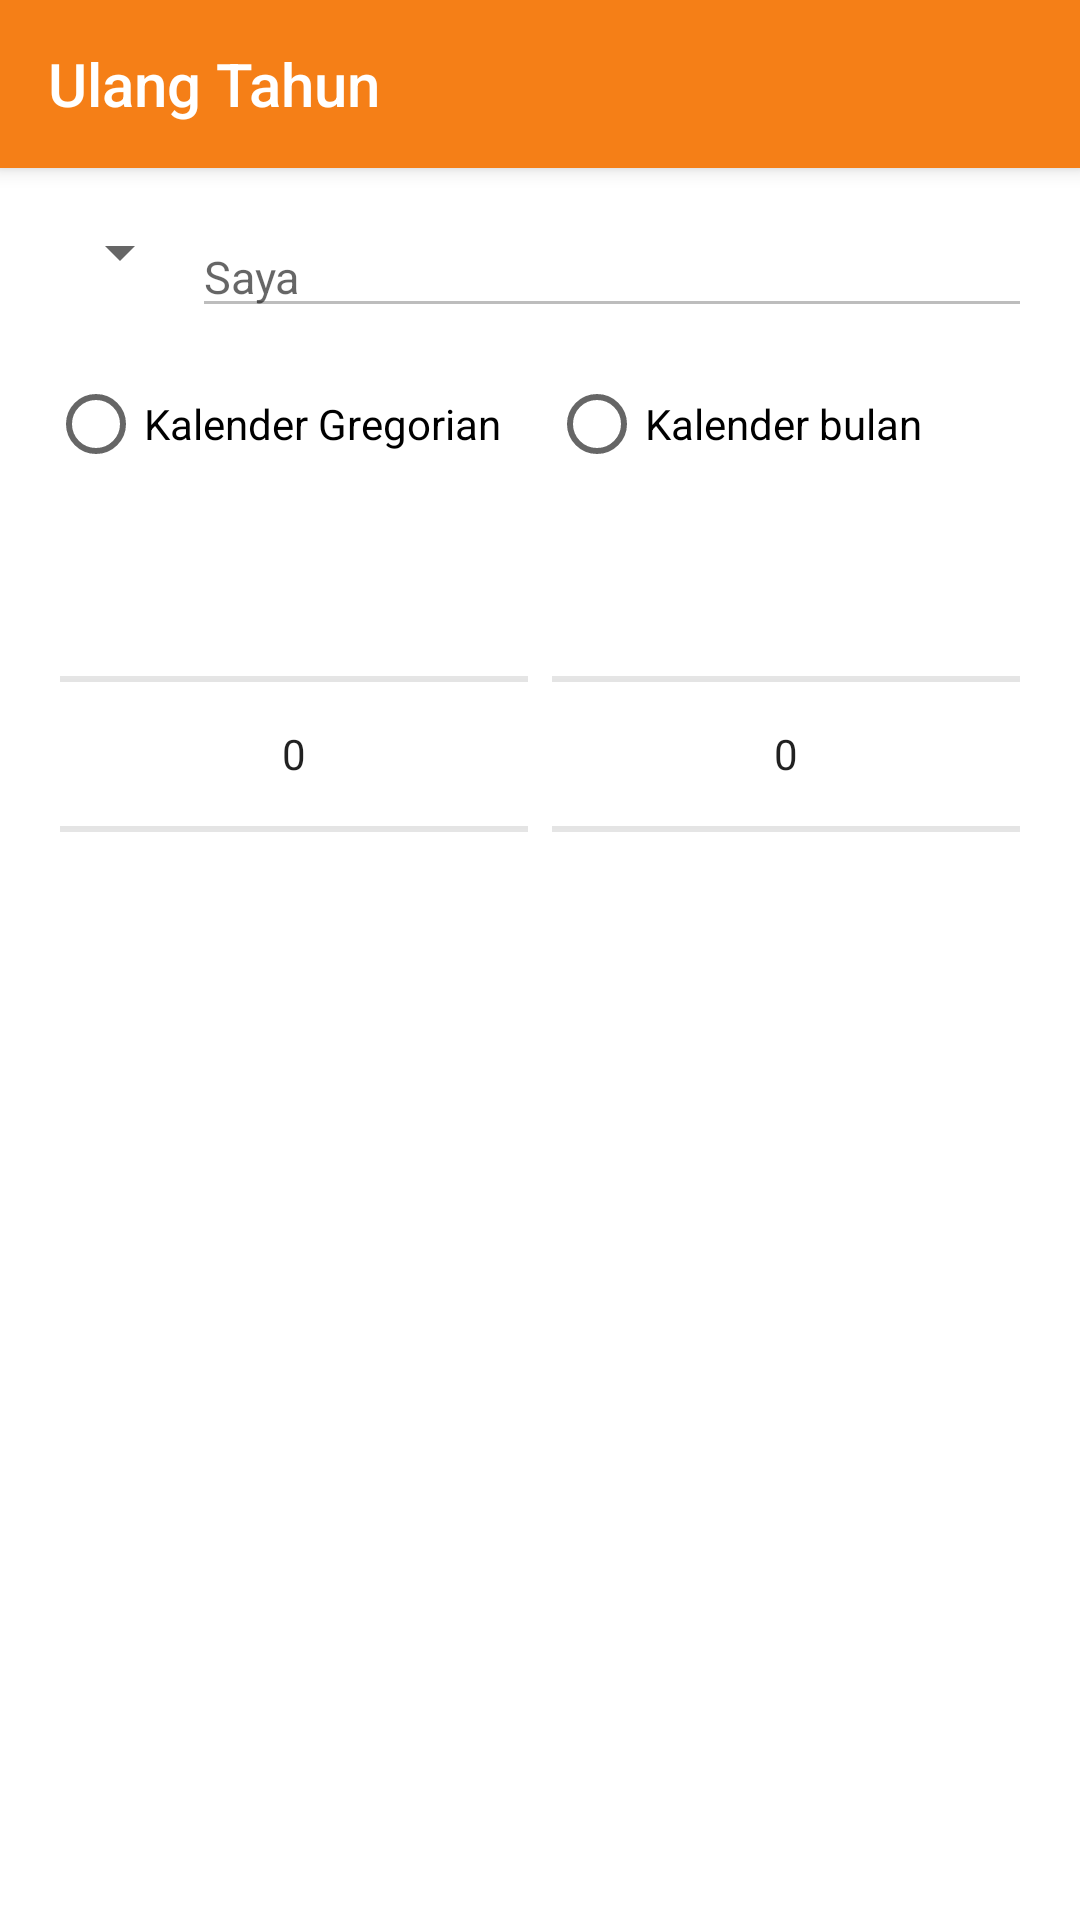

Android layout source for this screen:
<!-- AndroidManifest.xml: application theme AppTheme -->
<!-- res/layout/fragment_add_birth.xml -->
<?xml version="1.0" encoding="utf-8"?>
<LinearLayout xmlns:android="http://schemas.android.com/apk/res/android"
    xmlns:app="http://schemas.android.com/apk/res-auto"
    android:orientation="vertical"
    android:background="@android:color/white"
    android:layout_width="match_parent"
    android:layout_height="match_parent">
    <android.support.v7.widget.Toolbar
        android:id="@+id/toolbar"
        style="@style/Toolbar"
        app:navigationIcon="@drawable/ic_clear_white_24dp"
        app:title="Ulang Tahun"
        app:titleTextColor="@android:color/white">
        <ImageButton
            android:id="@+id/ib_done"
            android:background="?selectableItemBackgroundBorderless"
            android:src="@drawable/ic_done_white_24dp"
            android:layout_gravity="right|center_vertical"
            android:layout_marginRight="@dimen/normal_margin"
            android:layout_width="wrap_content"
            android:layout_height="wrap_content" />
    </android.support.v7.widget.Toolbar>
    <RelativeLayout
        android:layout_margin="@dimen/normal_margin"
        android:layout_width="match_parent"
        android:layout_height="wrap_content">
        <Spinner
            android:id="@+id/spinner_who"
            android:layout_below="@id/tv_who"
            android:layout_width="wrap_content"
            android:layout_height="wrap_content" />
        <EditText
            android:id="@+id/et_who"
            android:enabled="false"
            android:hint="Saya"
            android:textSize="@dimen/primary_font_size"
            android:layout_below="@id/tv_who"
            android:layout_toRightOf="@id/spinner_who"
            android:layout_width="match_parent"
            android:layout_height="wrap_content" />
    </RelativeLayout>
    <RadioGroup
        android:layout_marginLeft="@dimen/normal_margin"
        android:layout_width="match_parent"
        android:layout_height="wrap_content"
        android:orientation="horizontal">
        <RadioButton
            android:id="@+id/rb_normal"
            android:text="Kalender Gregorian"
            android:layout_marginRight="@dimen/normal_margin"
            android:layout_width="wrap_content"
            android:layout_height="wrap_content" />
        <RadioButton
            android:id="@+id/rb_lunar"
            android:text="Kalender bulan"
            android:layout_width="wrap_content"
            android:layout_height="wrap_content" />
    </RadioGroup>

    <LinearLayout
        android:id="@+id/ll"
        android:layout_marginLeft="@dimen/normal_margin"
        android:layout_marginRight="@dimen/normal_margin"
        android:layout_width="match_parent"
        android:layout_height="wrap_content"
        android:layout_marginBottom="8dp"
        android:orientation="horizontal">

        <NumberPicker
            android:id="@+id/np_month"
            android:layout_width="wrap_content"
            android:layout_height="wrap_content"
            android:layout_weight="1"
            android:layout_margin="4dp"
            android:clickable="false"
            android:descendantFocusability="blocksDescendants"
            android:focusable="false"
            android:theme="@style/NumberPicker" />

        <NumberPicker
            android:id="@+id/np_day"
            android:layout_weight="1"
            android:layout_width="wrap_content"
            android:layout_height="wrap_content"
            android:layout_margin="4dp"
            android:descendantFocusability="blocksDescendants"
            android:theme="@style/NumberPicker" />
    </LinearLayout>
</LinearLayout>
<!-- resources referenced by this layout -->
<resources>
  <dimen name="normal_margin">16dp</dimen>
  <dimen name="primary_font_size">15sp</dimen>
  <style name="NumberPicker">
          <item name="android:textColorSecondary">@color/divider_dark</item>
      </style>
  <style name="Toolbar">
          <item name="android:layout_width">match_parent</item>
          <item name="android:layout_height">?actionBarSize</item>
          <item name="android:background">?colorPrimary</item>
          <item name="android:elevation" tools:targetApi="lollipop">4dp</item>
      </style>
  <style name="AppTheme" parent="Theme.AppCompat.Light.NoActionBar">
          <item name="colorPrimary">@color/colorPrimary</item>
          <item name="colorPrimaryDark">@color/colorPrimaryDark</item>
          <item name="colorAccent">@color/colorAccent</item>
          <item name="eventBackground">@color/colorEvent</item>
      </style>
  <color name="divider_dark">#1e000000</color>
  <color name="colorPrimary">#f57f17</color>
  <color name="colorPrimaryDark">#bc5100</color>
  <color name="colorAccent">#ff6040</color>
  <color name="colorEvent">#f7943d</color>
</resources>
